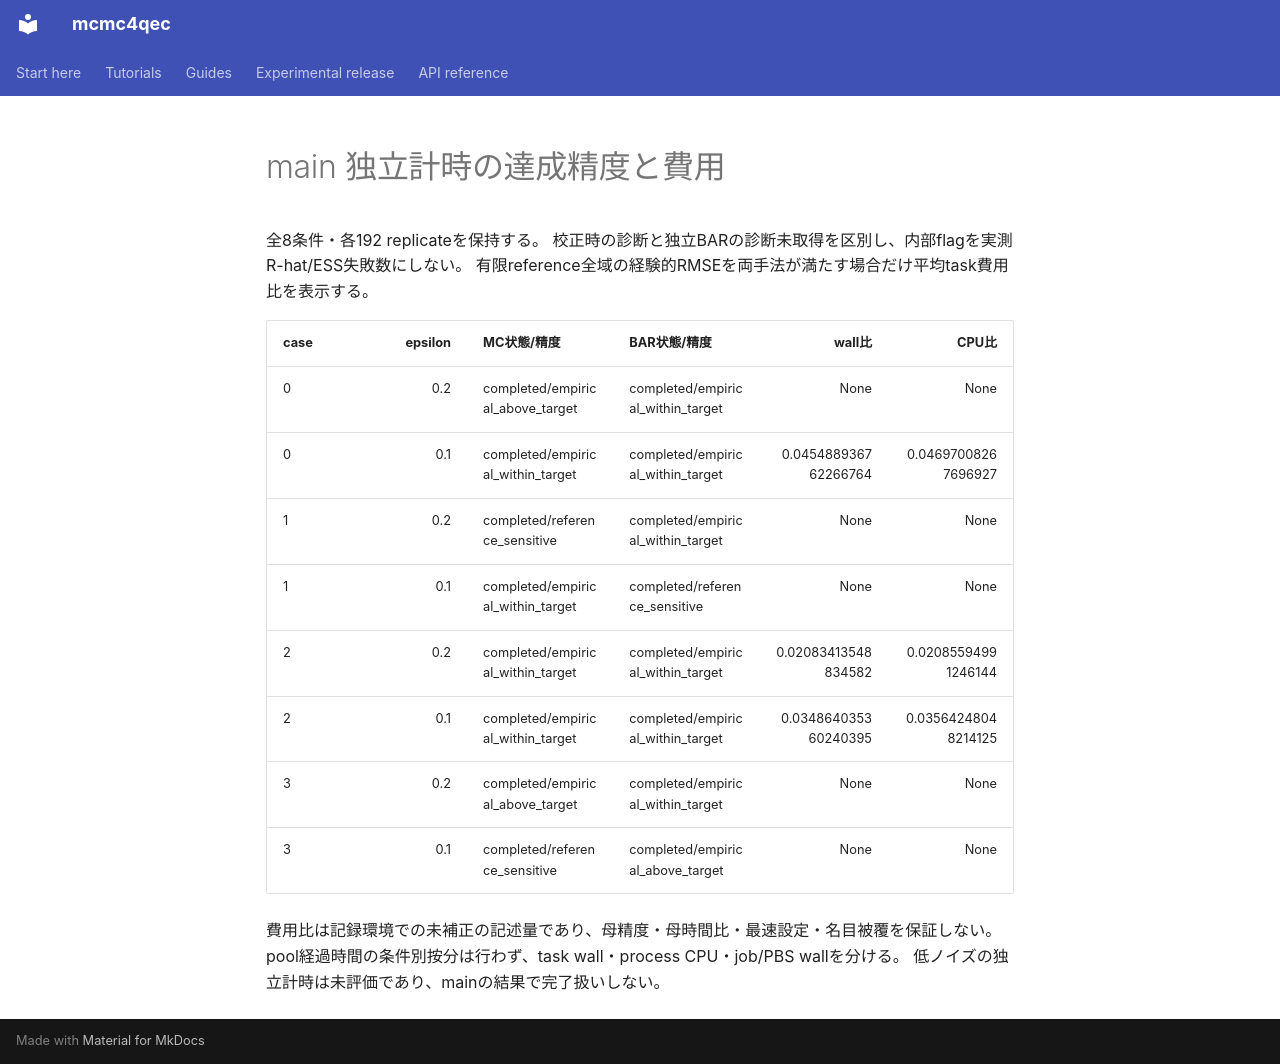

repository: junichiharuna/mcmc4qec · page: wp/data_tile_validation_2026-10-17/main_timing_report_result_evidence_v1/results/report_ja/index.html · generator: mkdocs

# main 独立計時の達成精度と費用

全8条件・各192 replicateを保持する。
校正時の診断と独立BARの診断未取得を区別し、内部flagを実測R-hat/ESS失敗数にしない。
有限reference全域の経験的RMSEを両手法が満たす場合だけ平均task費用比を表示する。

|case|epsilon|MC状態/精度|BAR状態/精度|wall比|CPU比|
|---|---:|---|---|---:|---:|
|0|0.2|completed/empirical_above_target|completed/empirical_within_target|None|None|
|0|0.1|completed/empirical_within_target|completed/empirical_within_target|0.045488936762266764|0.04697008267696927|
|1|0.2|completed/reference_sensitive|completed/empirical_within_target|None|None|
|1|0.1|completed/empirical_within_target|completed/reference_sensitive|None|None|
|2|0.2|completed/empirical_within_target|completed/empirical_within_target|0.02083413548834582|0.02085594991246144|
|2|0.1|completed/empirical_within_target|completed/empirical_within_target|0.034864035360240395|0.03564248048214125|
|3|0.2|completed/empirical_above_target|completed/empirical_within_target|None|None|
|3|0.1|completed/reference_sensitive|completed/empirical_above_target|None|None|

費用比は記録環境での未補正の記述量であり、母精度・母時間比・最速設定・名目被覆を保証しない。
pool経過時間の条件別按分は行わず、task wall・process CPU・job/PBS wallを分ける。
低ノイズの独立計時は未評価であり、mainの結果で完了扱いしない。
